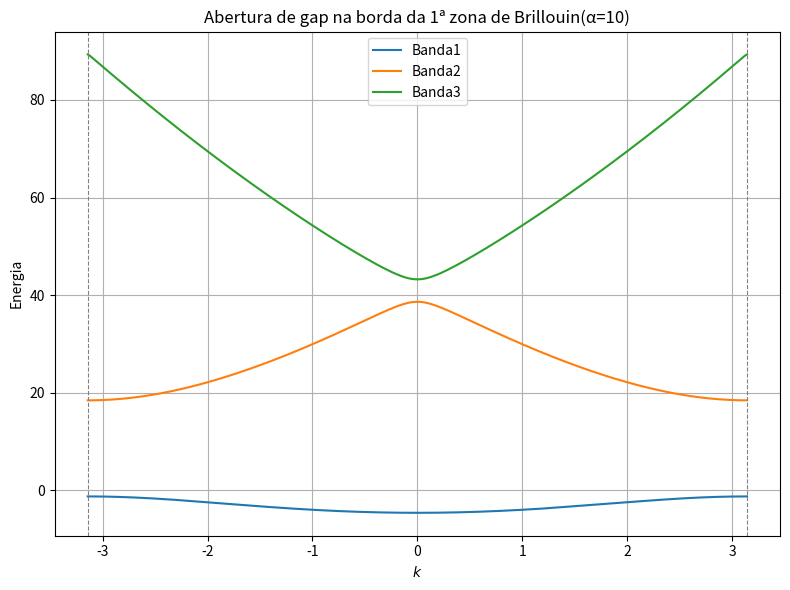

Generate this figure with matplotlib:
import numpy as np
import matplotlib.pyplot as plt
from scipy.linalg import eigh_tridiagonal

#Parâmetros
alpha = 10     # Para potencial mais elevado
N_G = 3         # Considera ondas planas de -3 a + 3
k_points = np.linspace(np.pi, -np.pi, 400)
G_vals = np.arange(-N_G, N_G+1)

#Monta o Hamiltoniano tridiagonal e calcula autovalores
bands = []
for k in k_points:
    diagonal = np.array([(k-2*np.pi*n)**2 for n in G_vals])
    off_diag = np.full(2*N_G, alpha)
    eigvals = eigh_tridiagonal(diagonal, off_diag, select='a')[0]
    bands.append(eigvals)

bands = np.array(bands).T

#Plot das primeiras bandas de energia
plt.figure(figsize=(8,6))
for i in range(3): #Mostra as 3 bandas mais baixas
    plt.plot(k_points,bands[i],label=f"Banda{i+1}")

plt.axvline(-np.pi, color='gray',linestyle='--', linewidth=0.8)
plt.axvline(np.pi, color='gray', linestyle='--',linewidth=0.8)
plt.title("Abertura de gap na borda da 1ª zona de Brillouin(α=10)")
plt.xlabel("$k$")
plt.ylabel("Energia")
plt.legend()
plt.grid(True)
plt.tight_layout()
plt.show()